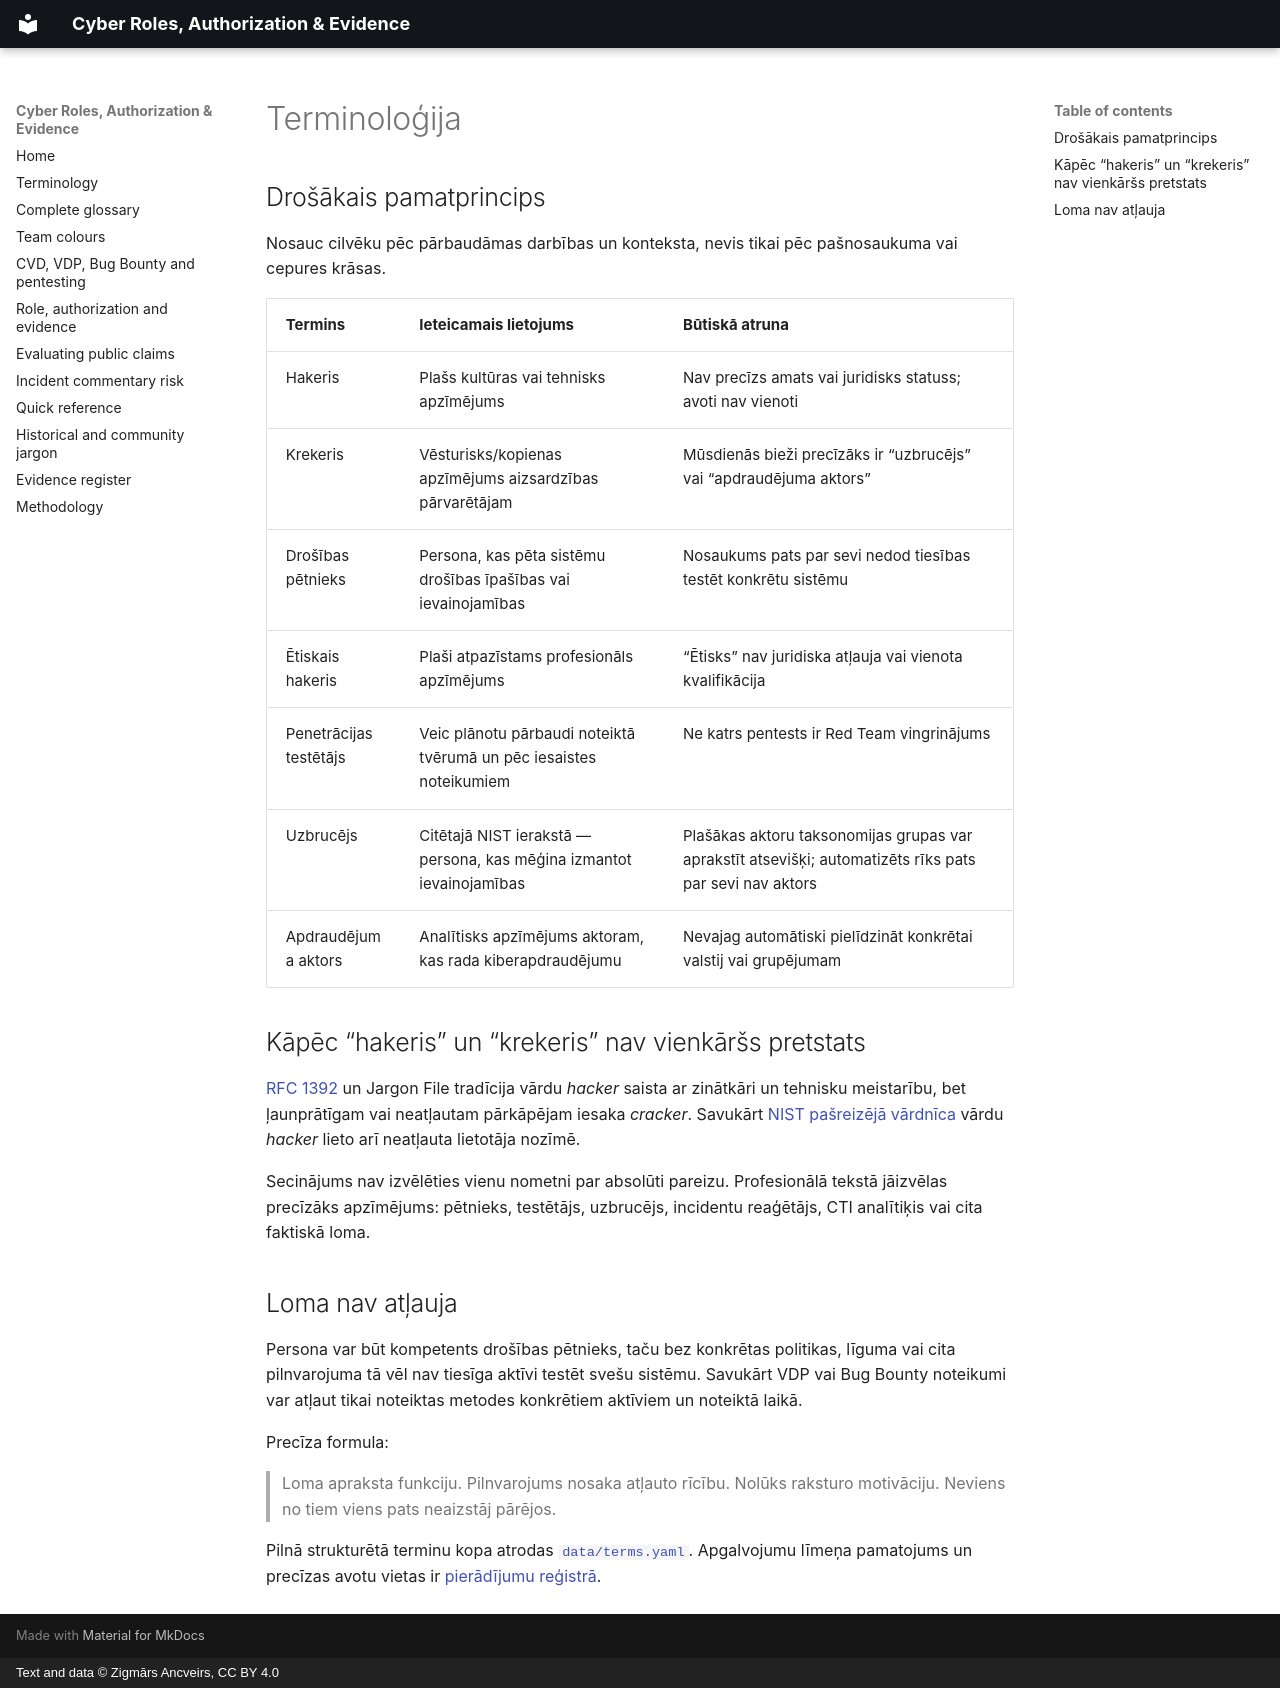

repository: ancveirs-lv/cyber-roles-authorization-evidence · page: lv/terminology/index.html · generator: mkdocs · copyright: Text and data © Zigmārs Ancveirs, CC BY 4.0

---
title: Kiberdrošības terminoloģija
description: Avotos balstīts hakeru, uzbrucēju, drošības pētnieku, ētisko hakeru un penetrācijas testētāju nošķīrums.
---

# Terminoloģija

## Drošākais pamatprincips

Nosauc cilvēku pēc pārbaudāmas darbības un konteksta, nevis tikai pēc pašnosaukuma vai cepures krāsas.

| Termins | Ieteicamais lietojums | Būtiskā atruna |
|---|---|---|
| Hakeris | Plašs kultūras vai tehnisks apzīmējums | Nav precīzs amats vai juridisks statuss; avoti nav vienoti |
| Krekeris | Vēsturisks/kopienas apzīmējums aizsardzības pārvarētājam | Mūsdienās bieži precīzāks ir “uzbrucējs” vai “apdraudējuma aktors” |
| Drošības pētnieks | Persona, kas pēta sistēmu drošības īpašības vai ievainojamības | Nosaukums pats par sevi nedod tiesības testēt konkrētu sistēmu |
| Ētiskais hakeris | Plaši atpazīstams profesionāls apzīmējums | “Ētisks” nav juridiska atļauja vai vienota kvalifikācija |
| Penetrācijas testētājs | Veic plānotu pārbaudi noteiktā tvērumā un pēc iesaistes noteikumiem | Ne katrs pentests ir Red Team vingrinājums |
| Uzbrucējs | Citētajā NIST ierakstā — persona, kas mēģina izmantot ievainojamības | Plašākas aktoru taksonomijas grupas var aprakstīt atsevišķi; automatizēts rīks pats par sevi nav aktors |
| Apdraudējuma aktors | Analītisks apzīmējums aktoram, kas rada kiberapdraudējumu | Nevajag automātiski pielīdzināt konkrētai valstij vai grupējumam |

## Kāpēc “hakeris” un “krekeris” nav vienkāršs pretstats

[RFC 1392](https://www.rfc-editor.org/rfc/rfc1392.html) un Jargon File tradīcija vārdu *hacker* saista ar zinātkāri un tehnisku meistarību, bet ļaunprātīgam vai neatļautam pārkāpējam iesaka *cracker*. Savukārt [NIST pašreizējā vārdnīca](https://csrc.nist.gov/glossary/term/hacker) vārdu *hacker* lieto arī neatļauta lietotāja nozīmē.

Secinājums nav izvēlēties vienu nometni par absolūti pareizu. Profesionālā tekstā jāizvēlas precīzāks apzīmējums: pētnieks, testētājs, uzbrucējs, incidentu reaģētājs, CTI analītiķis vai cita faktiskā loma.

## Loma nav atļauja

Persona var būt kompetents drošības pētnieks, taču bez konkrētas politikas, līguma vai cita pilnvarojuma tā vēl nav tiesīga aktīvi testēt svešu sistēmu. Savukārt VDP vai Bug Bounty noteikumi var atļaut tikai noteiktas metodes konkrētiem aktīviem un noteiktā laikā.

Precīza formula:

> Loma apraksta funkciju. Pilnvarojums nosaka atļauto rīcību. Nolūks raksturo motivāciju. Neviens no tiem viens pats neaizstāj pārējos.

Pilnā strukturētā terminu kopa atrodas [`data/terms.yaml`](https://github.com/ancveirs-lv/cyber-roles-authorization-evidence/blob/main/data/terms.yaml). Apgalvojumu līmeņa pamatojums un precīzas avotu vietas ir [pierādījumu reģistrā](evidence-register.md).
